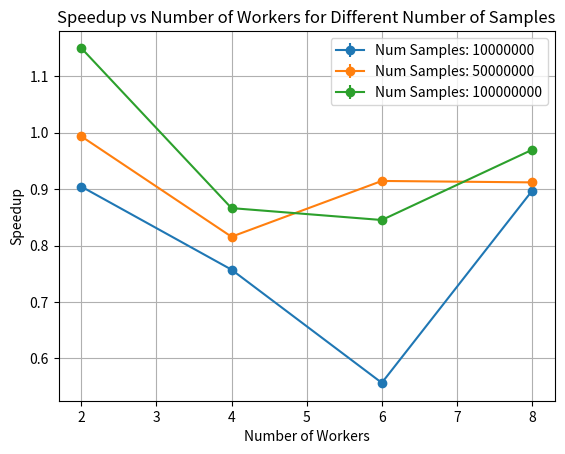

Here is the Python script that generated this plot:
import matplotlib.pyplot as plt
import os
import time
import numpy as np

# EXEC Paths
FARM_PI_EXEC = os.path.join('../cmake-build-debug', 'farm_monte_carlo')
SEQ_PI_EXEC = os.path.join('../cmake-build-debug', 'seq_monte_carlo')

# Parameters
SAMPLES = 10
num_samples_list = [10000000, 50000000, 100000000]
num_workers_list = [2, 4, 6, 8]

# Function to run Monte Carlo Pi calculation and measure elapsed time
def run_pi(exec_path, *args):
    elapsed_times = []
    for _ in range(SAMPLES):
        start_time = time.time()
        os.system(f'{exec_path} {" ".join(map(str, args))} > /dev/null')
        elapsed_time = time.time() - start_time
        elapsed_times.append(elapsed_time)
    return np.mean(elapsed_times), np.std(elapsed_times)

# Different lines for different number of samples
for num_samples in num_samples_list:
    pi_elapsed_times = []
    std_devs = []

    for num_workers in num_workers_list:
        pi_elapsed_time, std_dev = run_pi(FARM_PI_EXEC, num_samples, num_workers)
        pi_elapsed_times.append(pi_elapsed_time)
        std_devs.append(std_dev)

    # Calculate speedup
    seq_elapsed_time, _ = run_pi(SEQ_PI_EXEC, num_samples)
    speedups = [seq_elapsed_time / elapsed_time for elapsed_time in pi_elapsed_times]

    # Plotting with error bars
    plt.errorbar(num_workers_list, speedups, yerr=std_devs, fmt='o-', label=f'Num Samples: {num_samples}')
    print(f'Num Samples: {num_samples} Done!')

# Show legend, title, and labels
plt.legend()
plt.title('Speedup vs Number of Workers for Different Number of Samples')
plt.xlabel('Number of Workers')
plt.ylabel('Speedup')
plt.grid(True)
plt.show()

# Save the plot
plt.savefig('pi_speedup.png')
